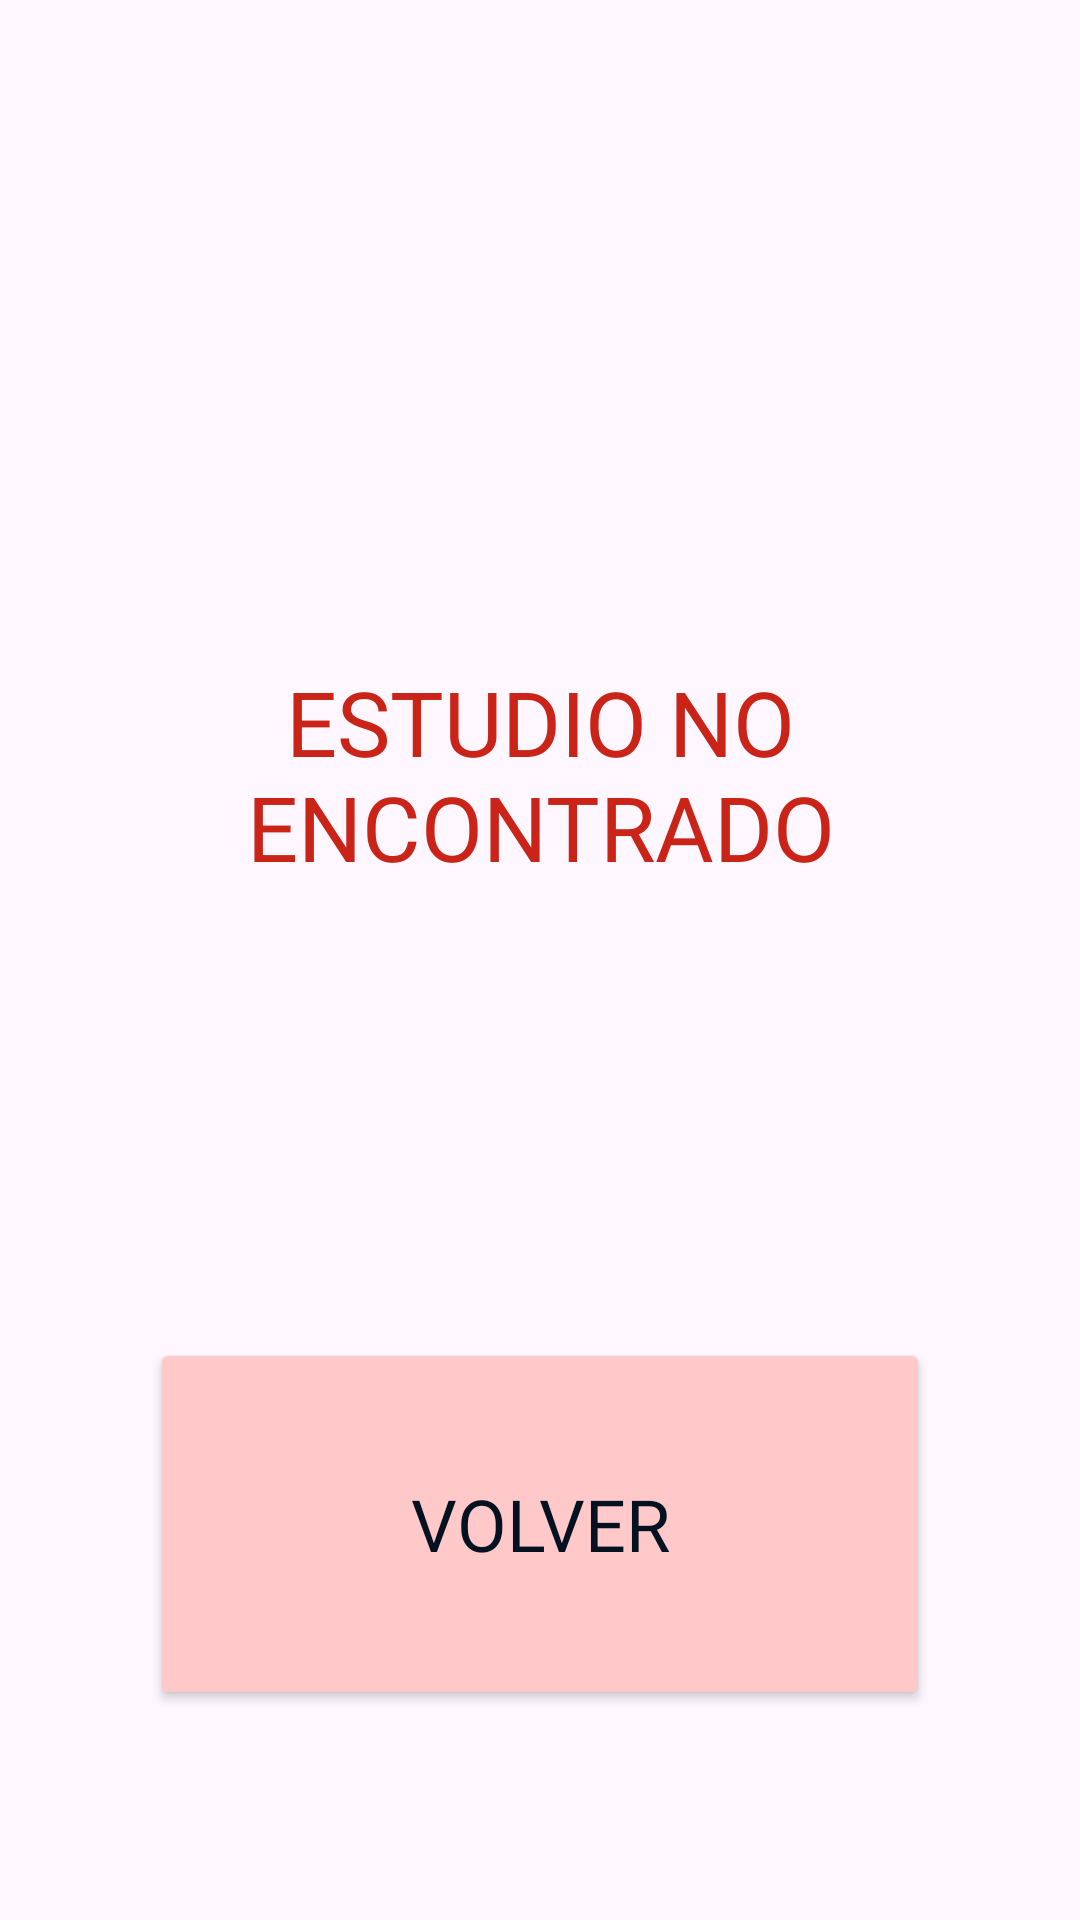

This screen was rendered from an Android layout file. Write that file and the resources it references.
<!-- AndroidManifest.xml: application theme Theme.CínicaSePrice -->
<!-- res/layout/activity_study_nfactivity.xml -->
<?xml version="1.0" encoding="utf-8"?>
<LinearLayout xmlns:android="http://schemas.android.com/apk/res/android"
    xmlns:app="http://schemas.android.com/apk/res-auto"
    xmlns:tools="http://schemas.android.com/tools"
    android:id="@+id/main"
    android:layout_width="match_parent"
    android:layout_height="match_parent"
    tools:context=".StudyNFActivity"
    android:gravity="center"
    android:orientation="vertical">

    <TextView
        android:id="@+id/txtStudyNF"
        android:layout_width="370dp"
        android:layout_height="35dp"
        android:layout_marginTop="100dp"
        android:layout_marginBottom="20dp"
        android:layout_weight="3"
        android:fontFamily="@font/atma"
        android:text="Estudio no encontrado"
        android:textAlignment="center"
        android:textAllCaps="true"
        android:textColor="#CA2317"
        android:textSize="30sp"
        android:gravity="center"/>

    <Button
        android:id="@+id/btnBackSV"
        android:layout_width="260dp"
        android:layout_height="30dp"
        android:layout_marginTop="10dp"
        android:layout_marginBottom="70dp"
        android:layout_weight="1"
        android:backgroundTint="#ffc9c9"
        android:fontFamily="@font/atma"
        android:includeFontPadding="true"
        android:text="Volver"
        android:textAlignment="center"
        android:textColor="#041120"
        android:textSize="24sp" />

</LinearLayout>
<!-- resources referenced by this layout -->
<resources>
  <style name="Theme.CínicaSePrice" parent="Base.Theme.CínicaSePrice" />
  <style name="Base.Theme.CínicaSePrice" parent="Theme.Material3.DayNight.NoActionBar">
          
          
      </style>
</resources>
